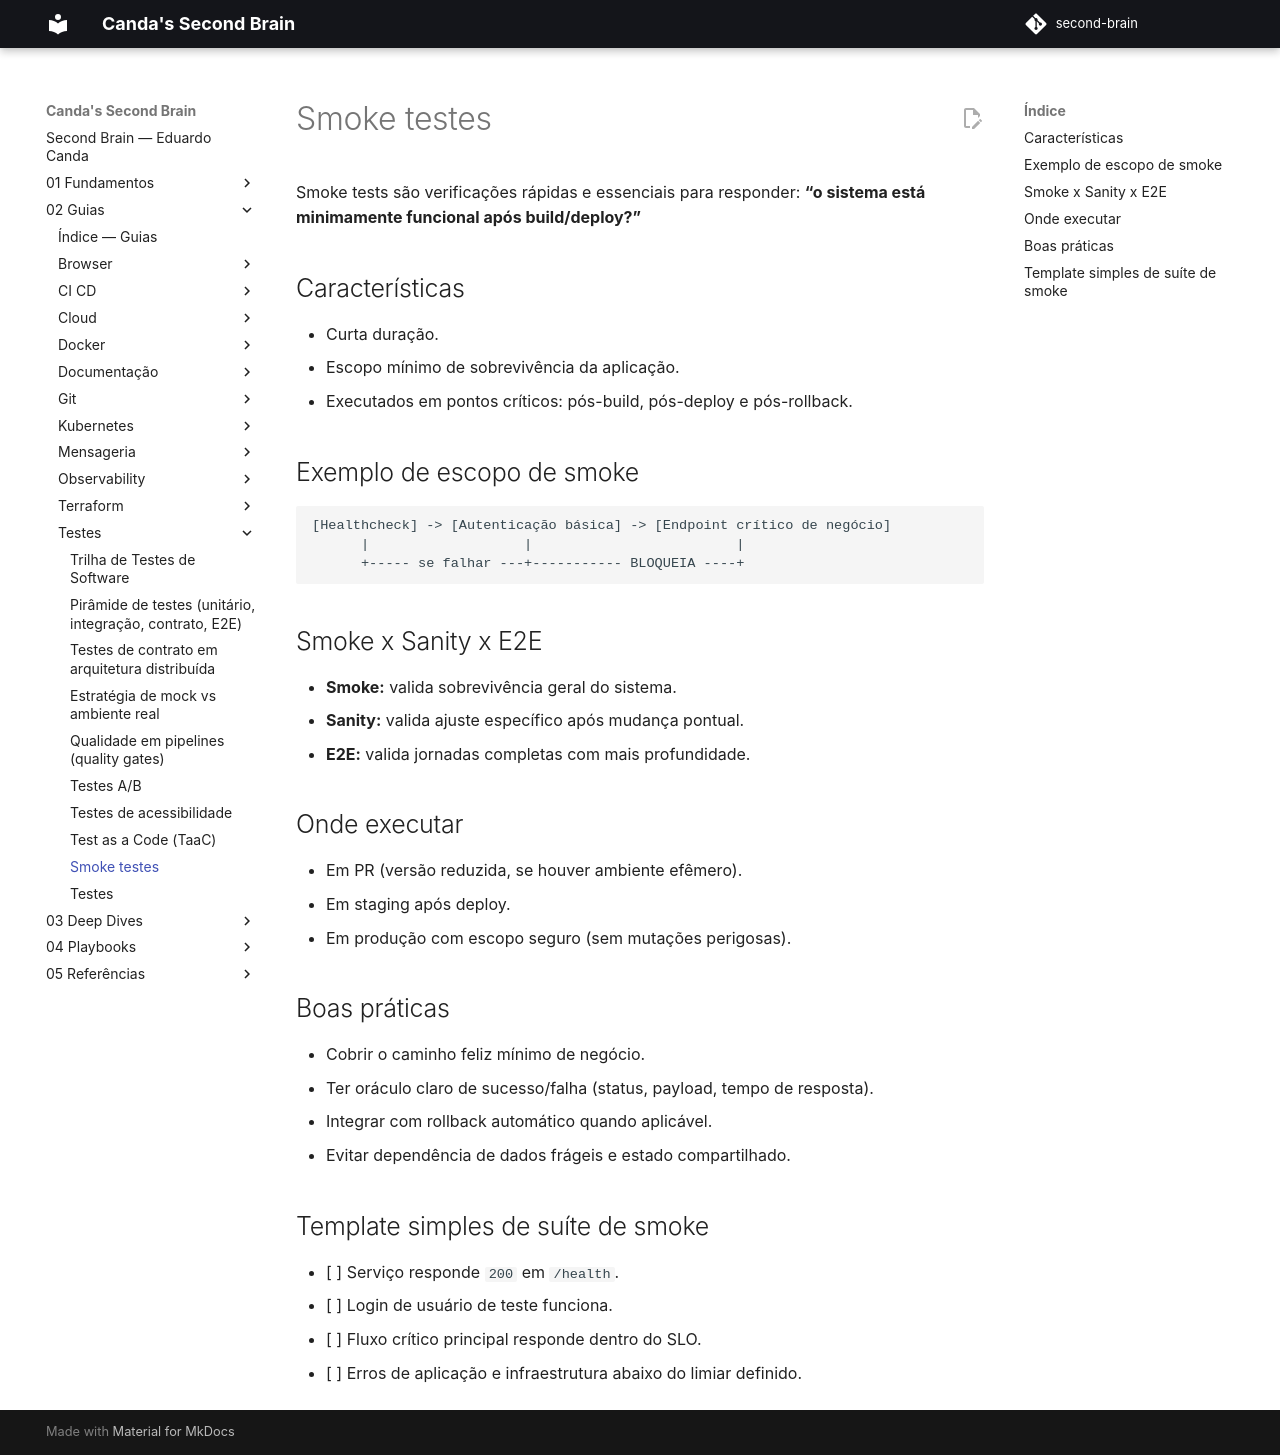

repository: EduardoCanda/second-brain · page: 02 - Guias/Testes/08 - Smoke testes/index.html · generator: mkdocs

# Smoke testes

Smoke tests são verificações rápidas e essenciais para responder: **“o sistema está minimamente funcional após build/deploy?”**

## Características

- Curta duração.
- Escopo mínimo de sobrevivência da aplicação.
- Executados em pontos críticos: pós-build, pós-deploy e pós-rollback.

## Exemplo de escopo de smoke

```ascii
[Healthcheck] -> [Autenticação básica] -> [Endpoint crítico de negócio]
      |                   |                         |
      +----- se falhar ---+----------- BLOQUEIA ----+
```

## Smoke x Sanity x E2E

- **Smoke:** valida sobrevivência geral do sistema.
- **Sanity:** valida ajuste específico após mudança pontual.
- **E2E:** valida jornadas completas com mais profundidade.

## Onde executar

- Em PR (versão reduzida, se houver ambiente efêmero).
- Em staging após deploy.
- Em produção com escopo seguro (sem mutações perigosas).

## Boas práticas

- Cobrir o caminho feliz mínimo de negócio.
- Ter oráculo claro de sucesso/falha (status, payload, tempo de resposta).
- Integrar com rollback automático quando aplicável.
- Evitar dependência de dados frágeis e estado compartilhado.

## Template simples de suíte de smoke

- [ ] Serviço responde `200` em `/health`.
- [ ] Login de usuário de teste funciona.
- [ ] Fluxo crítico principal responde dentro do SLO.
- [ ] Erros de aplicação e infraestrutura abaixo do limiar definido.
